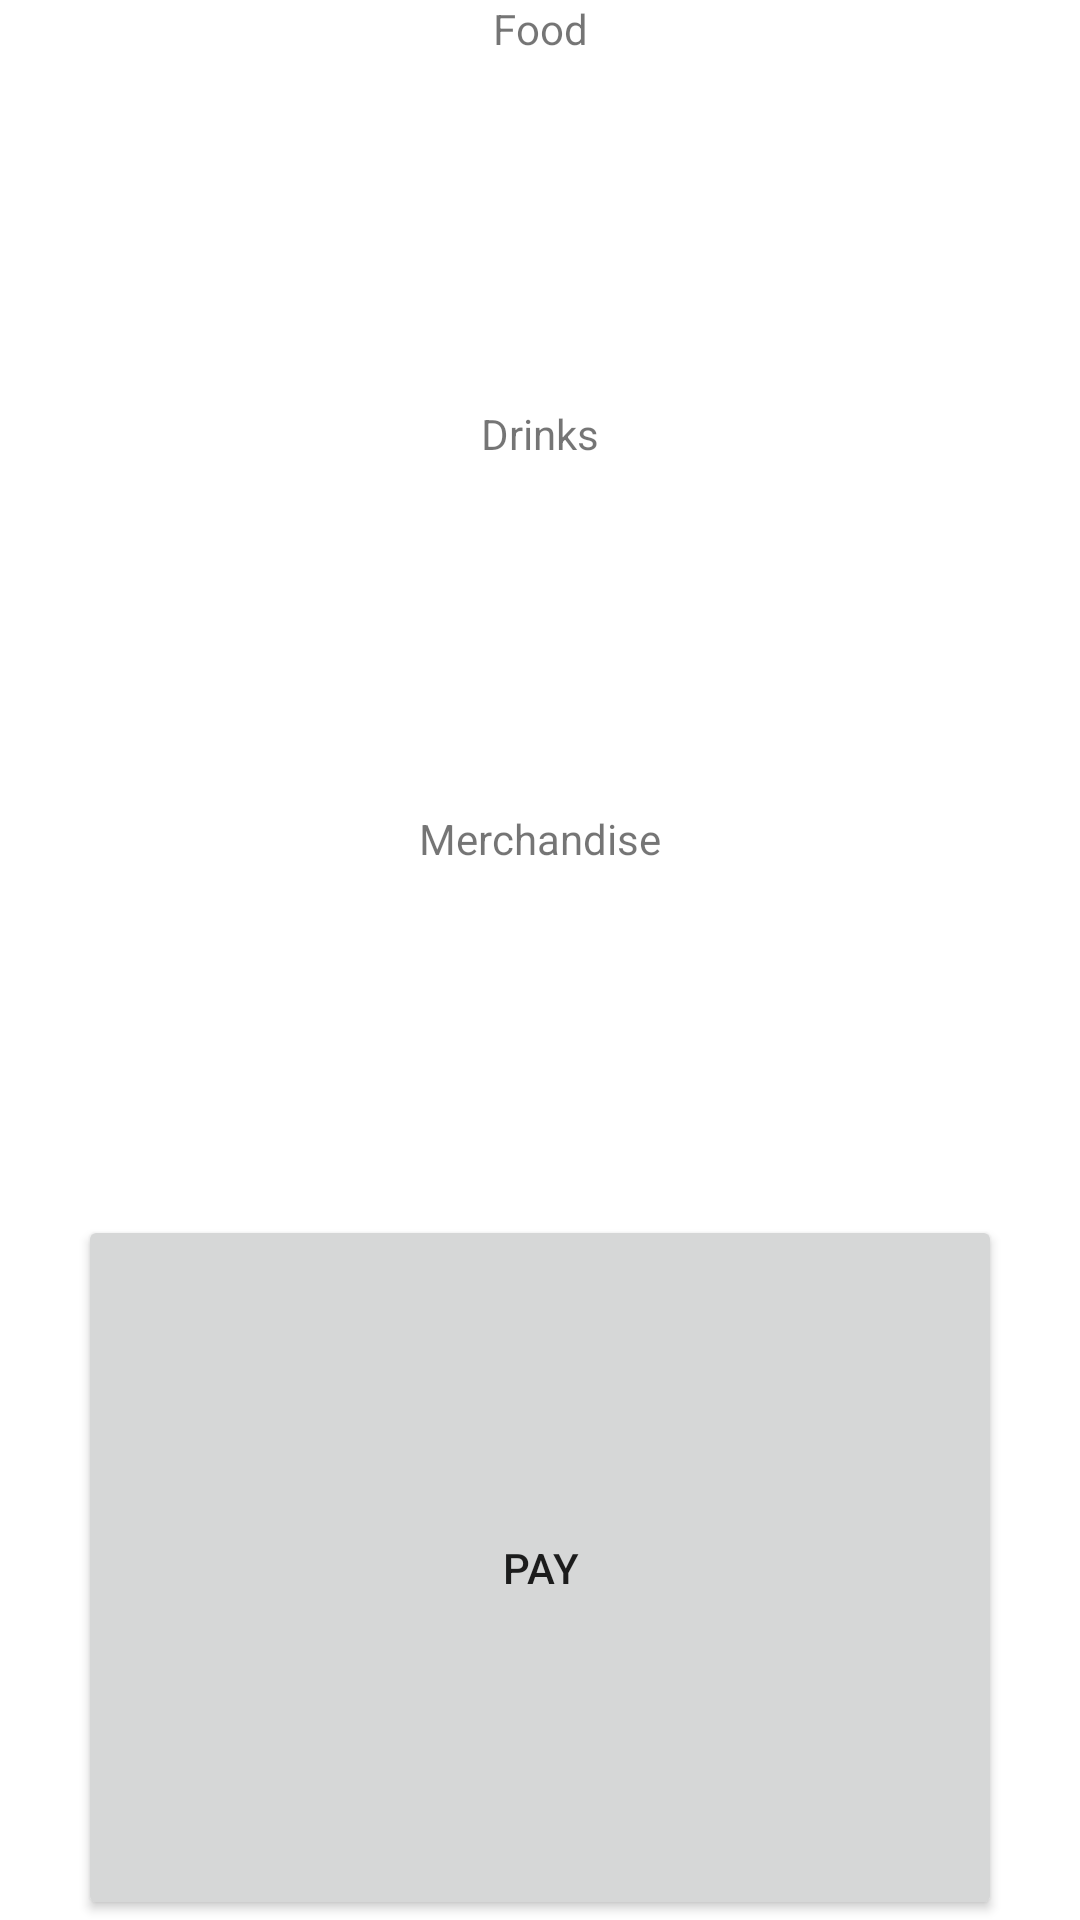

Write the Android layout XML for this screen, with the resource values it uses.
<!-- AndroidManifest.xml: application theme Theme.MADCapstone -->
<!-- res/layout/fragment_pay.xml -->
<?xml version="1.0" encoding="utf-8"?>
<androidx.constraintlayout.widget.ConstraintLayout
    xmlns:android="http://schemas.android.com/apk/res/android"
    xmlns:app="http://schemas.android.com/apk/res-auto"
    xmlns:tools="http://schemas.android.com/tools"
    android:layout_width="match_parent"
    android:layout_height="match_parent">

    <TextView
        android:id="@+id/tvFood"
        android:layout_width="wrap_content"
        android:layout_height="wrap_content"
        android:text="@string/food"
        app:layout_constraintEnd_toEndOf="parent"
        app:layout_constraintStart_toStartOf="parent"
        app:layout_constraintTop_toTopOf="parent" />

    <TextView
        android:id="@+id/tvDrinks"
        android:layout_width="wrap_content"
        android:layout_height="wrap_content"
        android:text="@string/drinks"
        app:layout_constraintBottom_toTopOf="@+id/tvMerch"
        app:layout_constraintEnd_toEndOf="parent"
        app:layout_constraintStart_toStartOf="parent"
        app:layout_constraintTop_toBottomOf="@+id/tvFood"
        app:layout_constraintVertical_bias="1.0" />

    <TextView
        android:id="@+id/tvMerch"
        android:layout_width="wrap_content"
        android:layout_height="wrap_content"
        android:text="@string/merch"
        app:layout_constraintBottom_toTopOf="@+id/buttonPay"
        app:layout_constraintEnd_toEndOf="parent"
        app:layout_constraintStart_toStartOf="parent"
        app:layout_constraintTop_toBottomOf="@+id/tvDrinks" />

    <TextView
        android:id="@+id/tvFoodT"
        android:layout_width="wrap_content"
        android:layout_height="wrap_content"
        android:text=""
        app:layout_constraintEnd_toEndOf="parent"
        app:layout_constraintStart_toEndOf="@+id/tvFood"
        app:layout_constraintTop_toTopOf="parent" />

    <TextView
        android:id="@+id/tvDrinksT"
        android:layout_width="wrap_content"
        android:layout_height="wrap_content"
        android:text=""
        app:layout_constraintBottom_toTopOf="@+id/tvMerchT"
        app:layout_constraintEnd_toEndOf="parent"
        app:layout_constraintStart_toEndOf="@+id/tvDrinks"
        app:layout_constraintTop_toBottomOf="@+id/tvFoodT" />

    <TextView
        android:id="@+id/tvMerchT"
        android:layout_width="wrap_content"
        android:layout_height="wrap_content"
        android:text=""
        app:layout_constraintBottom_toTopOf="@+id/buttonPay"
        app:layout_constraintEnd_toEndOf="parent"
        app:layout_constraintStart_toEndOf="@+id/tvMerch"
        app:layout_constraintTop_toBottomOf="@+id/tvDrinksT"
        app:layout_constraintVertical_bias="0.65" />

    <Button
        android:id="@+id/buttonPay"
        android:layout_width="308dp"
        android:layout_height="235dp"
        android:text="@string/pay"
        app:layout_constraintBottom_toBottomOf="parent"
        app:layout_constraintEnd_toEndOf="parent"
        app:layout_constraintStart_toStartOf="parent" />
</androidx.constraintlayout.widget.ConstraintLayout>
<!-- resources referenced by this layout -->
<resources>
  <string name="drinks">Drinks</string>
  <string name="food">Food</string>
  <string name="merch">Merchandise</string>
  <string name="pay">PAY</string>
  <style name="Theme.MADCapstone" parent="Theme.MaterialComponents.DayNight.DarkActionBar">
          
          <item name="colorPrimary">@color/purple_500</item>
          <item name="colorPrimaryVariant">@color/purple_700</item>
          <item name="colorOnPrimary">@color/white</item>
          
          <item name="colorSecondary">@color/teal_200</item>
          <item name="colorSecondaryVariant">@color/teal_700</item>
          <item name="colorOnSecondary">@color/black</item>
          
          <item name="android:statusBarColor" tools:targetApi="l">?attr/colorPrimaryVariant</item>
          
      </style>
  <!-- not gathered from this repository: default colours our renderer supplied (Android Studio template values) -->
  <color name="purple_500">#FF6200EE</color>
  <color name="purple_700">#FF3700B3</color>
  <color name="teal_200">#FF03DAC5</color>
  <color name="teal_700">#FF018786</color>
  <color name="black">#FF000000</color>
  <color name="white">#FFFFFFFF</color>
</resources>
